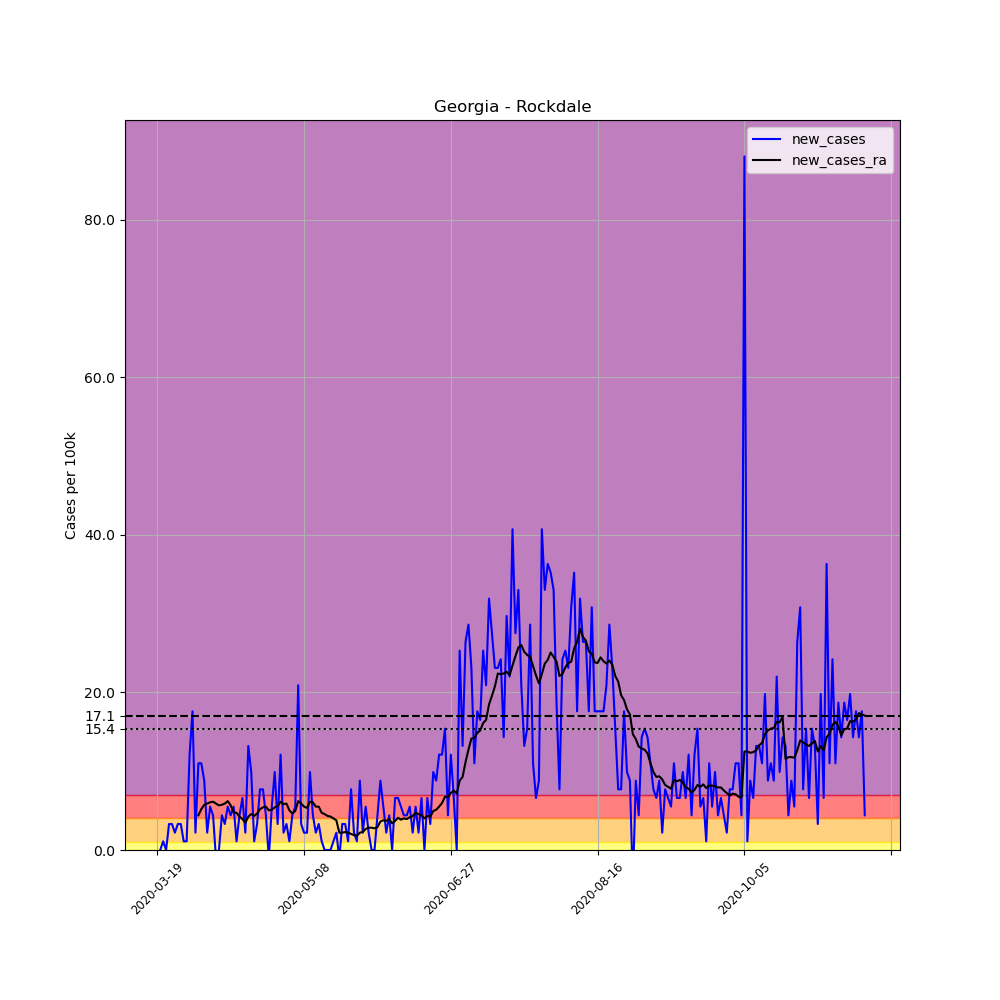

The data file committed next to this chart (first rows):
, date, county, state, fips, cases, deaths, COUNTY, STNAME, CTYNAME, POPESTIMATE2019, per_100k, new_cases, new_cases_ra
165258, 2020-03-19, Rockdale, Georgia, 13247, 1, 0, 247, Georgia, Rockdale, 90896, 1.1, , 
165259, 2020-03-20, Rockdale, Georgia, 13247, 1, 0, 247, Georgia, Rockdale, 90896, 1.1, 0.0, 
165260, 2020-03-21, Rockdale, Georgia, 13247, 2, 0, 247, Georgia, Rockdale, 90896, 2.2, 1.1, 
165261, 2020-03-22, Rockdale, Georgia, 13247, 2, 0, 247, Georgia, Rockdale, 90896, 2.2, 0.0, 
165262, 2020-03-23, Rockdale, Georgia, 13247, 5, 0, 247, Georgia, Rockdale, 90896, 5.501, 3.3, 
165263, 2020-03-24, Rockdale, Georgia, 13247, 8, 0, 247, Georgia, Rockdale, 90896, 8.801, 3.3, 
165264, 2020-03-25, Rockdale, Georgia, 13247, 10, 0, 247, Georgia, Rockdale, 90896, 11, 2.2, 
165265, 2020-03-26, Rockdale, Georgia, 13247, 13, 0, 247, Georgia, Rockdale, 90896, 14.3, 3.3, 
165266, 2020-03-27, Rockdale, Georgia, 13247, 16, 1, 247, Georgia, Rockdale, 90896, 17.6, 3.3, 
165267, 2020-03-28, Rockdale, Georgia, 13247, 17, 1, 247, Georgia, Rockdale, 90896, 18.7, 1.1, 
165268, 2020-03-29, Rockdale, Georgia, 13247, 18, 1, 247, Georgia, Rockdale, 90896, 19.8, 1.1, 
165269, 2020-03-30, Rockdale, Georgia, 13247, 29, 2, 247, Georgia, Rockdale, 90896, 31.9, 12.1, 
165270, 2020-03-31, Rockdale, Georgia, 13247, 45, 2, 247, Georgia, Rockdale, 90896, 49.51, 17.6, 
165271, 2020-04-01, Rockdale, Georgia, 13247, 47, 2, 247, Georgia, Rockdale, 90896, 51.71, 2.2, 
165272, 2020-04-02, Rockdale, Georgia, 13247, 57, 2, 247, Georgia, Rockdale, 90896, 62.71, 11, 4.401
165273, 2020-04-03, Rockdale, Georgia, 13247, 67, 2, 247, Georgia, Rockdale, 90896, 73.71, 11, 5.186
165274, 2020-04-04, Rockdale, Georgia, 13247, 75, 2, 247, Georgia, Rockdale, 90896, 82.51, 8.801, 5.737
165275, 2020-04-05, Rockdale, Georgia, 13247, 77, 2, 247, Georgia, Rockdale, 90896, 84.71, 2.2, 5.894
165276, 2020-04-06, Rockdale, Georgia, 13247, 82, 2, 247, Georgia, Rockdale, 90896, 90.21, 5.501, 6.051
165277, 2020-04-07, Rockdale, Georgia, 13247, 86, 2, 247, Georgia, Rockdale, 90896, 94.61, 4.401, 6.129
165278, 2020-04-08, Rockdale, Georgia, 13247, 85, 2, 247, Georgia, Rockdale, 90896, 93.51, -1.1, 5.894
165279, 2020-04-09, Rockdale, Georgia, 13247, 85, 2, 247, Georgia, Rockdale, 90896, 93.51, 0.0, 5.658
165280, 2020-04-10, Rockdale, Georgia, 13247, 89, 2, 247, Georgia, Rockdale, 90896, 97.91, 4.401, 5.737
165281, 2020-04-11, Rockdale, Georgia, 13247, 92, 2, 247, Georgia, Rockdale, 90896, 101.2, 3.3, 5.894
165282, 2020-04-12, Rockdale, Georgia, 13247, 97, 2, 247, Georgia, Rockdale, 90896, 106.7, 5.501, 6.208
165283, 2020-04-13, Rockdale, Georgia, 13247, 101, 4, 247, Georgia, Rockdale, 90896, 111.1, 4.401, 5.658
165284, 2020-04-14, Rockdale, Georgia, 13247, 106, 5, 247, Georgia, Rockdale, 90896, 116.6, 5.501, 4.794
165285, 2020-04-15, Rockdale, Georgia, 13247, 107, 6, 247, Georgia, Rockdale, 90896, 117.7, 1.1, 4.715
165286, 2020-04-16, Rockdale, Georgia, 13247, 111, 6, 247, Georgia, Rockdale, 90896, 122.1, 4.401, 4.243
165287, 2020-04-17, Rockdale, Georgia, 13247, 117, 6, 247, Georgia, Rockdale, 90896, 128.7, 6.601, 3.929
165288, 2020-04-18, Rockdale, Georgia, 13247, 119, 6, 247, Georgia, Rockdale, 90896, 130.9, 2.2, 3.458
165289, 2020-04-19, Rockdale, Georgia, 13247, 131, 6, 247, Georgia, Rockdale, 90896, 144.1, 13.2, 4.243
165290, 2020-04-20, Rockdale, Georgia, 13247, 140, 6, 247, Georgia, Rockdale, 90896, 154, 9.901, 4.558
165291, 2020-04-21, Rockdale, Georgia, 13247, 141, 6, 247, Georgia, Rockdale, 90896, 155.1, 1.1, 4.322
165292, 2020-04-22, Rockdale, Georgia, 13247, 144, 6, 247, Georgia, Rockdale, 90896, 158.4, 3.3, 4.636
165293, 2020-04-23, Rockdale, Georgia, 13247, 151, 6, 247, Georgia, Rockdale, 90896, 166.1, 7.701, 5.186
165294, 2020-04-24, Rockdale, Georgia, 13247, 158, 6, 247, Georgia, Rockdale, 90896, 173.8, 7.701, 5.422
165295, 2020-04-25, Rockdale, Georgia, 13247, 162, 6, 247, Georgia, Rockdale, 90896, 178.2, 4.401, 5.501
165296, 2020-04-26, Rockdale, Georgia, 13247, 161, 6, 247, Georgia, Rockdale, 90896, 177.1, -1.1, 5.029
165297, 2020-04-27, Rockdale, Georgia, 13247, 166, 6, 247, Georgia, Rockdale, 90896, 182.6, 5.501, 5.108
165298, 2020-04-28, Rockdale, Georgia, 13247, 175, 6, 247, Georgia, Rockdale, 90896, 192.5, 9.901, 5.422
165299, 2020-04-29, Rockdale, Georgia, 13247, 178, 6, 247, Georgia, Rockdale, 90896, 195.8, 3.3, 5.579
165300, 2020-04-30, Rockdale, Georgia, 13247, 189, 6, 247, Georgia, Rockdale, 90896, 207.9, 12.1, 6.129
165301, 2020-05-01, Rockdale, Georgia, 13247, 191, 6, 247, Georgia, Rockdale, 90896, 210.1, 2.2, 5.815
165302, 2020-05-02, Rockdale, Georgia, 13247, 194, 6, 247, Georgia, Rockdale, 90896, 213.4, 3.3, 5.894
165303, 2020-05-03, Rockdale, Georgia, 13247, 195, 6, 247, Georgia, Rockdale, 90896, 214.5, 1.1, 5.029
165304, 2020-05-04, Rockdale, Georgia, 13247, 199, 6, 247, Georgia, Rockdale, 90896, 218.9, 4.401, 4.636
165305, 2020-05-05, Rockdale, Georgia, 13247, 204, 6, 247, Georgia, Rockdale, 90896, 224.4, 5.501, 4.951
165306, 2020-05-06, Rockdale, Georgia, 13247, 223, 7, 247, Georgia, Rockdale, 90896, 245.3, 20.9, 6.208
165307, 2020-05-07, Rockdale, Georgia, 13247, 226, 7, 247, Georgia, Rockdale, 90896, 248.6, 3.3, 5.894
165308, 2020-05-08, Rockdale, Georgia, 13247, 228, 7, 247, Georgia, Rockdale, 90896, 250.8, 2.2, 5.501
165309, 2020-05-09, Rockdale, Georgia, 13247, 230, 7, 247, Georgia, Rockdale, 90896, 253, 2.2, 5.344
165310, 2020-05-10, Rockdale, Georgia, 13247, 239, 7, 247, Georgia, Rockdale, 90896, 262.9, 9.901, 6.129
165311, 2020-05-11, Rockdale, Georgia, 13247, 243, 7, 247, Georgia, Rockdale, 90896, 267.3, 4.401, 6.051
165312, 2020-05-12, Rockdale, Georgia, 13247, 245, 7, 247, Georgia, Rockdale, 90896, 269.5, 2.2, 5.501
165313, 2020-05-13, Rockdale, Georgia, 13247, 248, 7, 247, Georgia, Rockdale, 90896, 272.8, 3.3, 5.501
165314, 2020-05-14, Rockdale, Georgia, 13247, 249, 8, 247, Georgia, Rockdale, 90896, 273.9, 1.1, 4.715
165315, 2020-05-15, Rockdale, Georgia, 13247, 249, 7, 247, Georgia, Rockdale, 90896, 273.9, 0.0, 4.558
165316, 2020-05-16, Rockdale, Georgia, 13247, 249, 7, 247, Georgia, Rockdale, 90896, 273.9, 0.0, 4.322
165317, 2020-05-17, Rockdale, Georgia, 13247, 249, 7, 247, Georgia, Rockdale, 90896, 273.9, 0.0, 4.243
... 182 more rows
